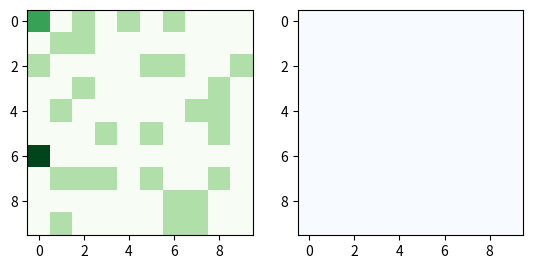

This figure's Python source:
import numpy as np
from matplotlib import pyplot as plt
import os


def get_cell(M, x, y):
    # Loop when on boundary
    sz = np.size(M, axis=0)
    while x < 0:
        x = x + sz
    while y < 0:
        y = y + sz
    while x >= sz:
        x = x - sz
    while y >= sz:
        y = y - sz
    return M[x, y, :]


def get_max_specie(c, threshold):
    m = np.max(c)
    if m > threshold:
        return np.where(c == m)[0]
    return -1


def get_img(M, colors, threshold):
    sz = np.size(M, axis=0)
    img = np.ones([sz, sz, 3])
    for i in range(sz):
        for j in range(sz):
            s = get_max_specie(M[i, j, :], threshold)
            if s != -1:
                img[i, j, :] = colors[s, :]
    return img


n = 5
sz = 10


def get_complex(S):
    com = np.zeros([sz, sz])
    for i in range(n):
        com = com + S[:, :, i]
    m = np.maximum(np.max(com), 0.01)
    return com / m


def neighbors(i, j):
    Neighbors = [[-1, -1], [-1, 0], [-1, 1], [0, -1], [0, 1], [1, -1], [1, 0], [1, 1]]
    return [(i + dn[0], j + dn[1]) for dn in Neighbors]


def update(Th, S, T, u, W):
    # Th是theta
    global sz, n

    kla = np.array([0.1, 0.1, 10, 10, 100]) / 100
    alpha = np.array([0.23, 0.23, 0.17, 0.17, 0.14])
    r = np.array([200, 200, 20, 20, 5])
    tag = np.array([0.01, 0.01, 0, 0, 0])
    kuptake = np.array([0.1, 0.1, 5, 5, 20]) / 100
    theta_max = 0.42
    theta_wither = np.array([0.15, 0.15, 0.25, 0.25, 0.35])
    theta_T = np.array([0.1, 0.1, 0.06, 0.06, 0.04])
    k_root = np.array([0.1, 0.1, 5, 5, 20])
    kc4 = 0.001
    ti = np.array([0.01, 0.01, 0.01, 0.01, 0.01])

    x_theta = np.exp(0.09130458981501738 / Th - 1) * 30.900216387798018
    x_theta = np.minimum(x_theta, 90)
    print('x_theta=', x_theta[0, 0])
    x = x_theta / 49.5
    k = np.ones([sz, sz])
    for i in range(n):
        k = k - S[:, :, i] * k_root[i]
    k = k * kc4
    Wi = (1 - x * x / (49.5 * 49.5)) * Th
    print('Wi=', Wi[0, 0])

    tmp = np.ones([sz, sz])
    for i in range(n):
        tmp = tmp * (2 * S[:, :, i] * kla[i] - alpha[i])
    Te = (1 - tmp) * T
    print('Te=', Te[0, 0])
    ue = np.ones([sz, sz])
    for i in range(n):
        ue = ue - S[:, :, i] * tag[i]
    ue = u * np.maximum(ue, 0)
    print('ue=', ue[0, 0])
    We = (-0.004580943228284413 * (Te + 1 / Te) + 0.041283648139215645 * (ue + 1))
    print('We=', We[0, 0])

    Wuptake = np.zeros([sz, sz])
    for i in range(n):
        Wuptake = Wuptake + S[:, :, i] * kuptake[i]
    print('Wuptake=', Wuptake[0, 0])

    dTh = (W - Wuptake - Wi - We)

    K = np.zeros([sz, sz, n])
    for i in range(n):
        K[:, :, i] = np.arctan((Th - theta_wither[i]) / theta_max)/1
    print('K=', K[0, 0])
    M = np.maximum(S * (1 + K), 1e-7)
    print('M=', M[0, 0])
    dS = np.zeros([sz, sz, n])
    for i in range(n):
        dS[:, :, i] = r[i] * S[:, :, i] * (1 - S[:, :, i] / M[:, :, i])

    # 追加散播dS
    for i in range(sz):
        for j in range(sz):
            for ni, nj in neighbors(i, j):
                # dS[i,j,:] = dS[i,j,:] + np.minimum(ti*get_cell(S,ni,nj), r)
                pass

    return np.maximum(np.minimum(Th + dTh * 0.1, 0.42), 0), np.maximum(S + dS * 0.1, 0)


if __name__ == "__main__":

    dist = np.array([10, 10, 4, 4, 0.1])

    S = np.random.random([sz, sz, n])  # lattice of species
    for i in range(n):
        S[:, :, i] = S[:, :, i] * dist[i]
    Th = np.random.random([sz, sz]) * 0.22 + 0.2  # lattice of water

    colors = np.random.random([n, 3])

    try:
        os.mkdir("out")
    except FileExistsError:
        pass
    T = 20
    u = 2
    W = 1
    tprint = print
    for i in range(365):
        R = np.random.random(3) - 0.5
        T = T + R[0]
        u = u + R[1] * 0.1
        W = W + R[2] * 0.01
        Wr = 0.1 if i < 365 / 4 else 0.3 if i < 365 / 2 else 0.1 if i < 365 * 3 / 4 else 0
        Wr = W * Wr
        if i % 30 == 0:
            print(T, u, Wr, '->', Th[0, 0], S[0, 0, :])
            # img = get_img(S, colors, 0.5)
            img = get_complex(S)
            plt.subplot(1, 2, 1)
            plt.imshow(img, cmap="Greens")
            plt.subplot(1, 2, 2)
            plt.imshow(Th, cmap="Blues")
            plt.show()
            # plt.imsave("out/succeed{}.png".format(i), img)
        # print = lambda *args:None
        Th, S = update(Th, S, T, u, Wr)
        # print = tprint
